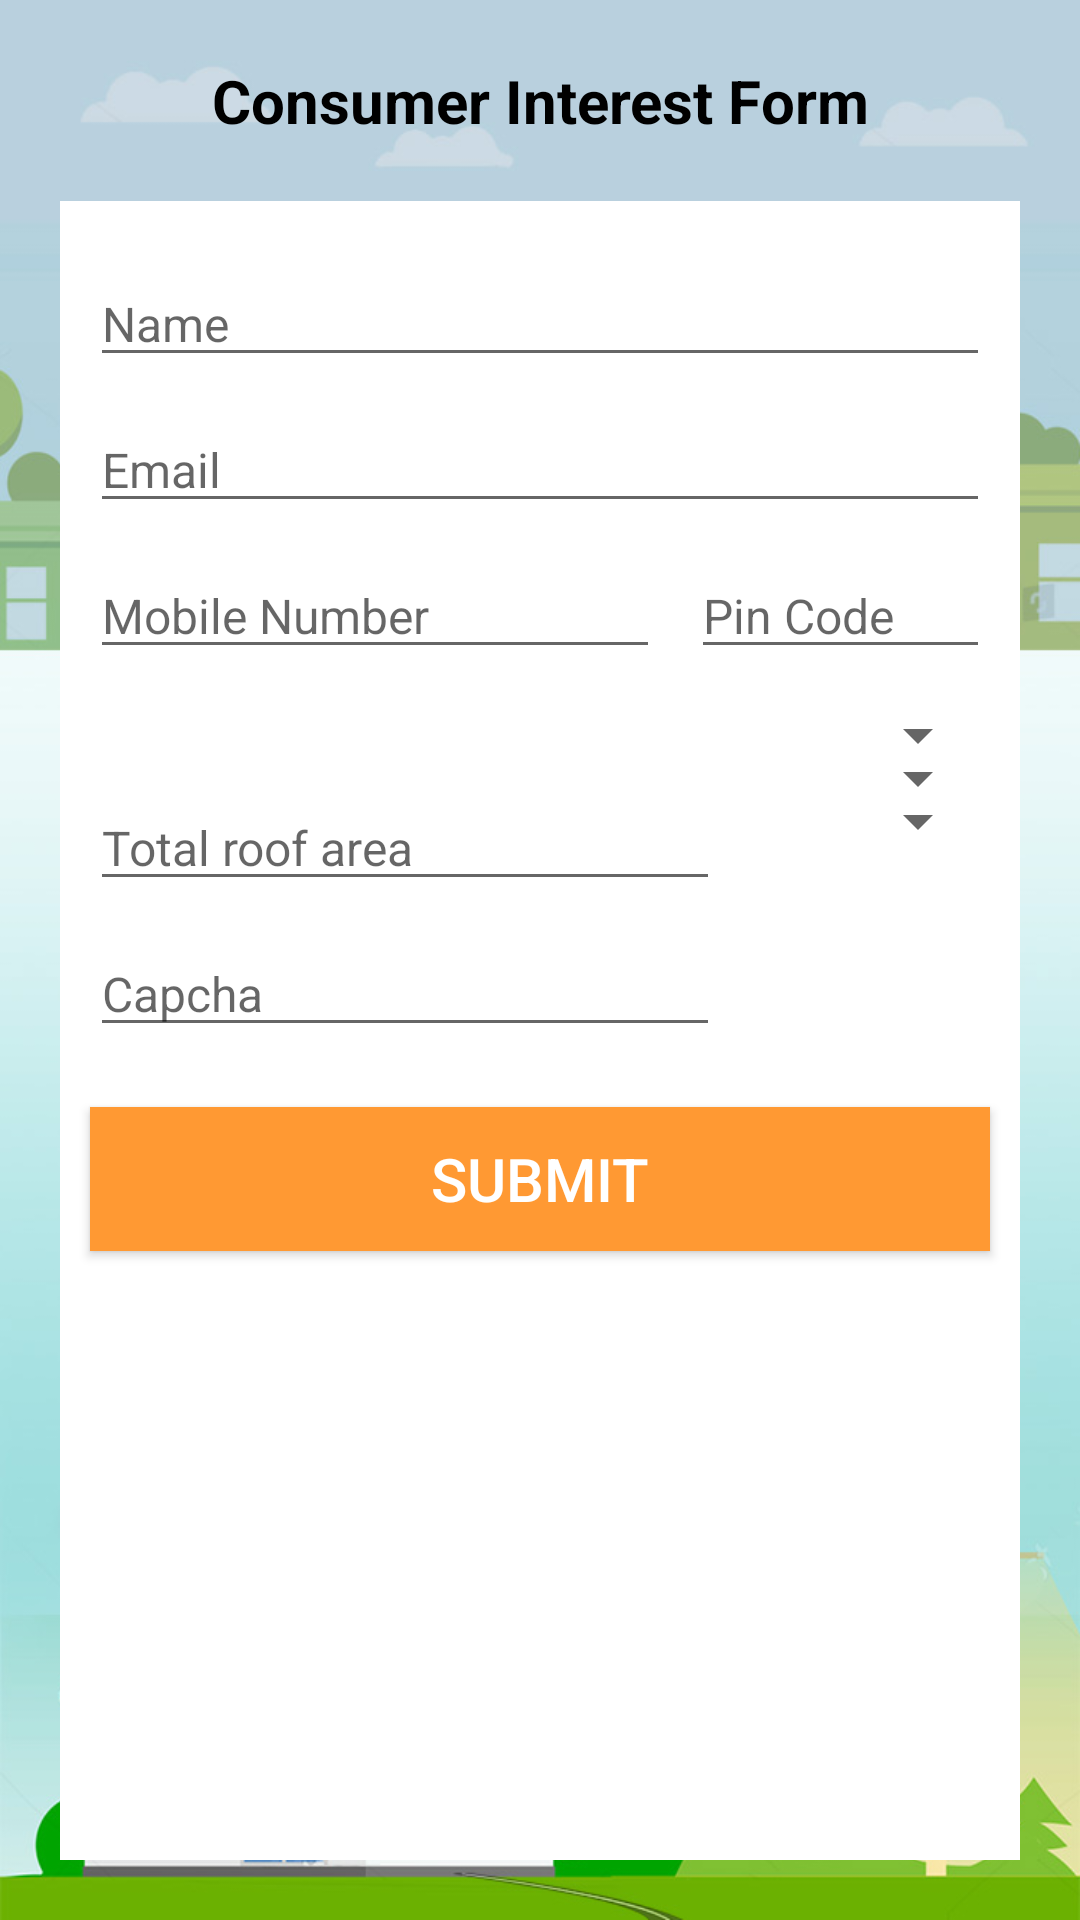

Write the Android layout XML for this screen, with the resource values it uses.
<!-- AndroidManifest.xml: application theme AppTheme -->
<!-- res/layout/activity_cif__delhi_form.xml -->
<?xml version="1.0" encoding="utf-8"?>
<LinearLayout xmlns:android="http://schemas.android.com/apk/res/android"
    xmlns:tools="http://schemas.android.com/tools"
    android:id="@+id/activity_cif__delhi_form"
    android:layout_width="match_parent"
    android:layout_height="match_parent"
    android:background="@drawable/profile_bg"
    tools:context="com.logischtech.pv_rooftop.CIF_Delhi_form"
    android:orientation="vertical">
    <TextView
        android:layout_width="match_parent"
        android:layout_marginTop="20dp"
        android:text="Consumer Interest Form"
        android:gravity="center"
        android:textSize="20dp"
        android:textStyle="bold"
        android:textColor="#000"
        android:layout_height="wrap_content" />



    <LinearLayout
        android:layout_width="match_parent"
        android:background="#ffffff"
        android:layout_margin="20dp"
        android:layout_height="match_parent"
        android:orientation="vertical">

        <EditText

            android:layout_width="match_parent"
            android:hint="Name"
            android:textSize="16dp"
            android:layout_marginLeft="10dp"
            android:layout_marginRight="10dp"
            android:gravity="left"
            android:layout_marginTop="20dp"
            android:ellipsize="start"
            android:inputType="textShortMessage|textEmailAddress"
            android:maxLines="1"
            android:layout_height="wrap_content"
            android:id="@+id/name"
            />
.
        <EditText

            android:layout_width="match_parent"
            android:hint="Email"
            android:textSize="16dp"
            android:layout_marginLeft="10dp"
            android:layout_marginRight="10dp"
            android:gravity="left"
            android:layout_marginTop="10dp"
            android:ellipsize="start"
            android:inputType="textShortMessage|textEmailAddress"
            android:maxLines="1"
            android:layout_height="wrap_content"
            android:id="@+id/email"
            />
        <LinearLayout
            android:layout_width="match_parent"
            android:layout_height="wrap_content"
            android:orientation="horizontal">
            <EditText

                android:layout_width="match_parent"
                android:hint="Mobile Number"
                android:textSize="16dp"
                android:layout_marginLeft="10dp"
                android:layout_marginRight="120dp"
                android:gravity="left"
                android:layout_marginTop="10dp"
                android:ellipsize="start"
                android:inputType="textShortMessage|textEmailAddress"
                android:maxLines="1"
                android:layout_height="wrap_content"
                android:id="@+id/phone"
                />
            <EditText

                android:layout_width="match_parent"
                android:hint="Pin Code"
                android:textSize="16dp"
                android:layout_marginLeft="-110dp"
                android:layout_marginRight="10dp"
                android:gravity="left"
                android:layout_marginTop="10dp"
                android:ellipsize="start"
                android:inputType="textShortMessage|textEmailAddress"
                android:maxLines="1"
                android:layout_height="wrap_content"
                android:id="@+id/pin"
                />

        </LinearLayout>

        <Spinner
            android:layout_width="match_parent"
            android:hint="Discom"
            android:textSize="16dp"
            android:layout_marginLeft="10dp"
            android:paddingTop="10dp"
            android:layout_marginRight="10dp"
            android:paddingBottom="10dp"
            android:gravity="left"
            android:layout_marginTop="10dp"
            android:ellipsize="start"
            android:inputType="textShortMessage|textEmailAddress"
            android:maxLines="1"
            android:layout_height="wrap_content"
            android:id="@+id/cc"
            />
        <Spinner
            android:layout_width="match_parent"
            android:hint="Consumer Category"
            android:textSize="16dp"


            android:layout_marginLeft="10dp"
            android:paddingTop="10dp"
            android:layout_marginRight="10dp"
            android:paddingBottom="10dp"
            android:gravity="left"
            android:layout_marginTop="-10dp"
            android:ellipsize="start"
            android:inputType="textShortMessage|textEmailAddress"
            android:maxLines="1"
            android:layout_height="wrap_content"
            android:id="@+id/contumer"
            />

        <LinearLayout
            android:layout_width="match_parent"
            android:layout_height="wrap_content"
            android:layout_marginTop="-20dp"
            android:orientation="horizontal">
            <EditText

                android:layout_width="match_parent"
                android:hint="Total roof area"
                android:textSize="16dp"
                android:layout_marginLeft="10dp"
                android:layout_marginRight="100dp"
                android:gravity="left"
                android:layout_marginTop="10dp"
                android:ellipsize="start"
                android:inputType="textShortMessage|textEmailAddress"
                android:maxLines="1"
                android:layout_height="wrap_content"
                android:id="@+id/tra"
                />
            <Spinner
                android:layout_width="match_parent"
                android:hint="Toatl"
                android:textSize="16dp"
                android:layout_marginLeft="-130dp"
                android:paddingTop="10dp"
                android:layout_marginRight="10dp"
                android:paddingBottom="10dp"
                android:gravity="left"
                android:layout_marginTop="10dp"
                android:ellipsize="start"
                android:inputType="textShortMessage|textEmailAddress"
                android:maxLines="1"
                android:layout_height="wrap_content"
                android:id="@+id/tsf"
                />


        </LinearLayout>
        <EditText

            android:layout_width="match_parent"
            android:hint="Capcha"
            android:textSize="16dp"
            android:layout_marginLeft="10dp"
            android:layout_marginRight="100dp"
            android:gravity="left"
            android:layout_marginTop="10dp"
            android:ellipsize="start"
            android:inputType="textShortMessage|textEmailAddress"
            android:maxLines="1"
            android:layout_height="wrap_content"
            android:id="@+id/captcha"
            />


        <Button
            android:layout_width="match_parent"
            android:layout_marginLeft="10dp"
            android:background="#FF9933"
            android:textColor="#fff"
            android:layout_marginTop="20dp"
            android:textSize="20dp"
            android:id="@+id/submit"
            android:text="Submit"
            android:layout_marginRight="10dp"
            android:layout_height="wrap_content" />






    </LinearLayout>

</LinearLayout>
<!-- resources referenced by this layout -->
<resources>
  <!-- drawable profile_bg: jpg bitmap (drawable, 95107 bytes) -->
  <style name="AppTheme" parent="Theme.AppCompat.Light.NoActionBar">
          
          <item name="colorPrimary">#00FFFFFF</item>
          <item name="colorPrimaryDark">#00FFFFFF</item>
          <item name="android:statusBarColor">#B9D0DE</item>
          <item name="colorAccent">@color/colorAccent</item>
      </style>
  <color name="colorAccent">#ED891D</color>
</resources>
